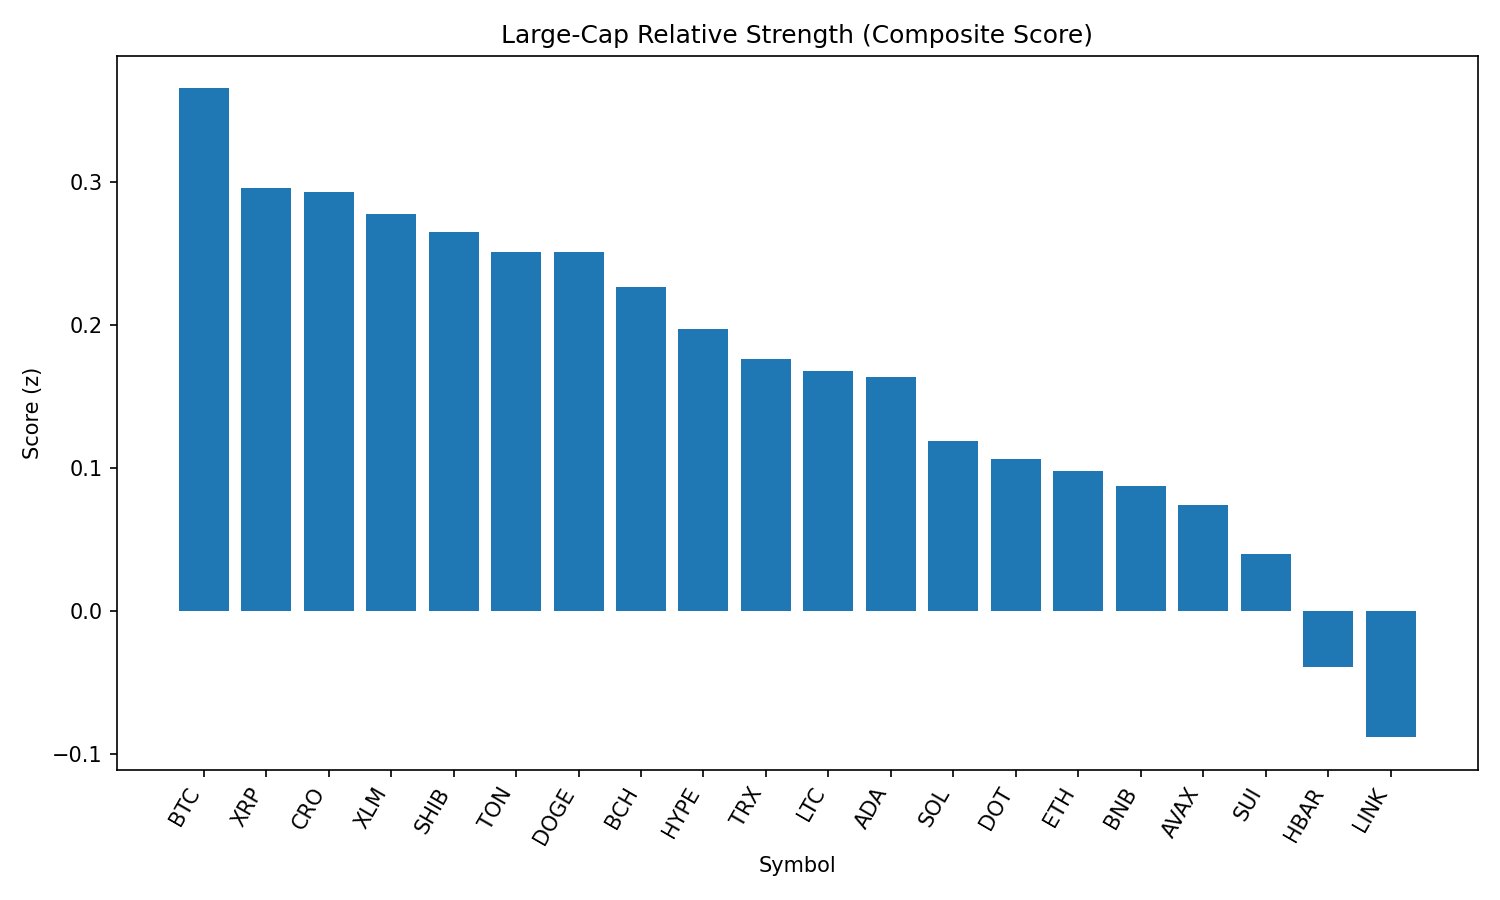

The file beside this chart, header and first rows:
rank, name, symbol, price, pct_1h, pct_24h, pct_7d, pct_1h_vs_btc, pct_24h_vs_btc, pct_7d_vs_btc, market_cap_rank, market_cap, volume_usd, score
1, Bitcoin, BTC, 109245, 0.2162, 0.158, -2.795, 0.0, 0.0, 0.0, 1, 2175629707437, 38961570174, 0.3654
2, XRP, XRP, 2.76, 1.186, -1.896, -6.547, 0.9693, -2.054, -3.751, 4, 164287117353, 7476330989, 0.2956
3, Cronos, CRO, 0.2684, -0.2608, -8.364, 67.87, -0.477, -8.522, 70.67, 25, 9018263385, 256929843, 0.293
4, Stellar, XLM, 0.3541, 0.9804, -0.9986, -9.716, 0.7642, -1.157, -6.921, 20, 11109769983, 314196031, 0.2778
5, Shiba Inu, SHIB, 1.217e-05, 0.7351, -1.689, -1.318, 0.5189, -1.847, 1.477, 30, 7168857902, 237626173, 0.2651
6, Toncoin, TON, 3.14, 0.3544, -0.825, -2.308, 0.1382, -0.9829, 0.4876, 29, 8056618403, 139437551, 0.2512
7, Dogecoin, DOGE, 0.213, 0.9885, -2.363, -2.139, 0.7723, -2.521, 0.6563, 9, 32111351672, 2301860323, 0.2507
8, Bitcoin Cash, BCH, 544.7, -0.1968, 0.2467, -2.821, -0.413, 0.08874, -0.02594, 21, 10850299663, 205622517, 0.2262
9, Hyperliquid, HYPE, 44.08, 0.6276, -1.893, -3.227, 0.4114, -2.051, -0.4316, 17, 11934520303, 324102520, 0.1973
10, TRON, TRX, 0.3369, 0.387, -1.468, -3.997, 0.1708, -1.626, -1.202, 10, 31888893080, 789689870, 0.1763
11, Litecoin, LTC, 109, 0.2708, -1.476, -2.546, 0.05457, -1.634, 0.2495, 27, 8311828601, 458114467, 0.1678
12, Cardano, ADA, 0.8098, 0.7518, -2.064, -6.964, 0.5356, -2.222, -4.168, 11, 29553743778, 1662227251, 0.1635
13, Solana, SOL, 199.5, 0.3686, -2.912, 1.43, 0.1525, -3.07, 4.225, 6, 107924644455, 6917952065, 0.1187
14, Polkadot, DOT, 3.73, 0.3847, -2.315, -2.968, 0.1685, -2.473, -0.1722, 35, 5676029588, 321421592, 0.1064
15, Ethereum, ETH, 4354, 0.4391, -2.768, -5.231, 0.2229, -2.926, -2.436, 2, 525583315710, 27898249125, 0.09789
16, BNB, BNB, 847.6, 0.1344, -2.101, -1.996, -0.0818, -2.259, 0.7989, 5, 117963084441, 1483523459, 0.08707
17, Avalanche, AVAX, 23.49, 0.04782, -1.982, -2.257, -0.1684, -2.14, 0.5381, 22, 9918864326, 620730821, 0.07394
18, Sui, SUI, 3.22, 0.4043, -2.576, -6.697, 0.1881, -2.734, -3.901, 19, 11503359831, 1128649540, 0.03957
19, Hedera, HBAR, 0.2157, 0.6609, -3.619, -9.284, 0.4447, -3.777, -6.488, 24, 9143521896, 281121969, -0.03962
20, Chainlink, LINK, 22.79, 0.5255, -4.202, -6.593, 0.3093, -4.36, -3.797, 13, 15453231074, 1328085710, -0.08844
21, World Liberty Financial, WLFI, 0.2248, -7.889, -20.03, 0.0, -8.105, -20.19, 2.795, 32, 6494842722, 1720443666, -3.385
